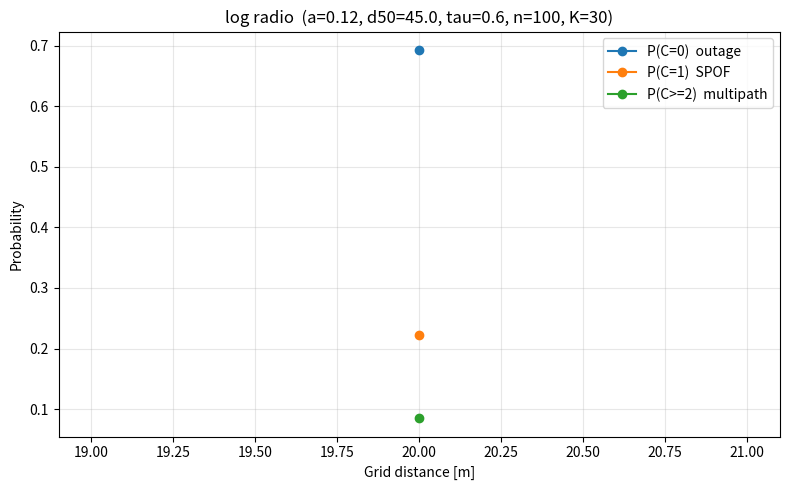

The script that saved this image:
#!/bin/env python3
"""Vectorized reimplementation of the R2MRP analytic recursion in main.py.

Only the 'log' radio model is implemented. The recursion, initial conditions,
sink handling and beta normalization are kept identical to main.py so results
match; numpy is used purely for speed.
"""
import argparse
import math
import numpy as np
import matplotlib.pyplot as plt


def build_coords(x, y, node, dist):
    coords = np.zeros((node, 2))
    for i in range(x):
        for j in range(y):
            idx = i * y + j
            if idx < node:
                coords[idx] = (i * dist, j * dist)
    return coords


def pairwise_dist(coords):
    diff = coords[:, None, :] - coords[None, :, :]
    return np.sqrt((diff ** 2).sum(axis=2))


def pd_log(D, a, d0):
    z = a * (D - d0)
    z = np.clip(z, -700, 700)
    return 1.0 / (1.0 + np.exp(z))


def qos_pass(P, nt, tau):
    kmin = math.ceil(tau * nt)
    q = np.zeros_like(P)
    for k in range(kmin, nt + 1):
        q += math.comb(nt, k) * (P ** k) * ((1 - P) ** (nt - k))
    return q


def calc_alpha(coords, a, d0, nt, tau, iters, epsilon):
    n = coords.shape[0]
    D = pairwise_dist(coords)
    Pm = pd_log(D, a, d0)            # p(d_uv)  (== r)
    Bm = qos_pass(Pm, nt, tau) * Pm  # q(d_uv) * r(d_uv)

    p_sink = Pm[0, :].copy()         # p(d_vs)
    b_sink = Bm[0, :].copy()         # b_u = q(d_us) r(d_us)

    # k = 1 initial condition: alpha_{u,u} = b_u
    alpha_prev = np.zeros((n, n))
    for i in range(1, n):
        alpha_prev[i, i] = b_sink[i]
    beta = alpha_prev.copy()

    o_cumsum = np.zeros(n)
    o_cumsum[1:] = p_sink[1:]        # o_v^(1) = p(d_vs)

    for _k in range(2, iters):
        S = beta.sum(axis=1)         # sum_p beta[u,p]
        alpha_new = alpha_prev.copy()
        o_k = np.zeros(n)
        for v in range(1, n):
            # a_v^(k): at least one RINV received
            Mu = 1.0 - S * Pm[:, v]
            Mu[0] = 1.0
            Mu[v] = 1.0
            a_v = 1.0 - np.prod(Mu)
            o_v = (1.0 - o_cumsum[v]) * a_v
            o_k[v] = o_v
            # alpha update over all paths p
            G = 1.0 - beta * Bm[:, v][:, None]
            G[0, :] = 1.0
            G[v, :] = 1.0
            prodp = np.prod(G, axis=0)
            alpha_new[v, :] = (alpha_prev[v, :]
                               + o_v * (1.0 - alpha_prev[v, :]) * (1.0 - prodp))
        delta = alpha_new - alpha_prev
        m = delta.sum(axis=1, keepdims=True)
        beta = delta / (m + epsilon)
        alpha_prev = alpha_new
        o_cumsum = o_cumsum + o_k

    return alpha_prev, b_sink


def calc_lambda(alpha, b_sink):
    n = alpha.shape[0]
    lam = np.zeros(n)
    for v in range(1, n):
        lam[v] = float(np.dot(b_sink[1:], alpha[v, 1:]))
    return lam


def print_alpha_matrix(matrix):
    n = matrix.shape[0]
    row_hdr_w = len('Node {}'.format(n)) + 2
    col_w = max(len('Path {}'.format(n)), len('0.0000')) + 2
    header = ' ' * row_hdr_w + ''.join('Path {}'.format(p).rjust(col_w) for p in range(n))
    print(header)
    for v in range(n):
        row = 'Node {}'.format(v).ljust(row_hdr_w)
        row += ''.join('{:.4f}'.format(matrix[v, p]).rjust(col_w) for p in range(n))
        print(row)


if __name__ == '__main__':
    ap = argparse.ArgumentParser()
    ap.add_argument('-d', '--data', choices=['alpha', 'spof'], default='spof')
    ap.add_argument('-n', '--node', type=int, default=100)
    ap.add_argument('-x', type=int, default=10)
    ap.add_argument('-y', type=int, default=10)
    ap.add_argument('-gd', '--grid-distance', type=float, nargs='+', default=[20])
    ap.add_argument('-q', '--qos', type=float, default=0.6)
    ap.add_argument('-nt', type=int, default=10)
    ap.add_argument('-a', '--alpha', type=float, default=0.12)
    ap.add_argument('-rd', '--d0', type=float, default=45.0)
    ap.add_argument('-i', '--iter', type=int, default=30)
    ap.add_argument('-e', '--epsilon', type=float, default=1e-5)
    ap.add_argument('-o', '--out', default='spof_log.png')
    args = ap.parse_args()

    if args.data == 'alpha':
        coords = build_coords(args.x, args.y, args.node, args.grid_distance[0])
        alpha, _ = calc_alpha(coords, args.alpha, args.d0, args.nt, args.qos,
                              args.iter, args.epsilon)
        print_alpha_matrix(alpha)
    else:
        p_c0, p_c1, p_c2, e_c = [], [], [], []
        for gd in args.grid_distance:
            coords = build_coords(args.x, args.y, args.node, gd)
            alpha, b_sink = calc_alpha(coords, args.alpha, args.d0, args.nt,
                                       args.qos, args.iter, args.epsilon)
            lam = calc_lambda(alpha, b_sink)[1:]
            p_c0.append(np.mean(np.exp(-lam)))
            p_c1.append(np.mean(lam * np.exp(-lam)))
            p_c2.append(np.mean(1 - np.exp(-lam) * (1 + lam)))
            e_c.append(np.mean(lam))
            print(f'gd={gd:5.1f}  E[C]={e_c[-1]:.4f}  '
                  f'P(C=0)={p_c0[-1]:.4f}  P(C=1)={p_c1[-1]:.4f}  '
                  f'P(C>=2)={p_c2[-1]:.4f}')

        plt.figure(figsize=(8, 5))
        plt.plot(args.grid_distance, p_c0, marker='o', label='P(C=0)  outage')
        plt.plot(args.grid_distance, p_c1, marker='o', label='P(C=1)  SPOF')
        plt.plot(args.grid_distance, p_c2, marker='o', label='P(C>=2)  multipath')
        plt.xlabel('Grid distance [m]')
        plt.ylabel('Probability')
        plt.title(f'log radio  (a={args.alpha}, d50={args.d0}, tau={args.qos}, '
                  f'n={args.node}, K={args.iter})')
        plt.legend()
        plt.grid(alpha=0.3)
        plt.tight_layout()
        plt.savefig(args.out, dpi=120)
        print('saved', args.out)
